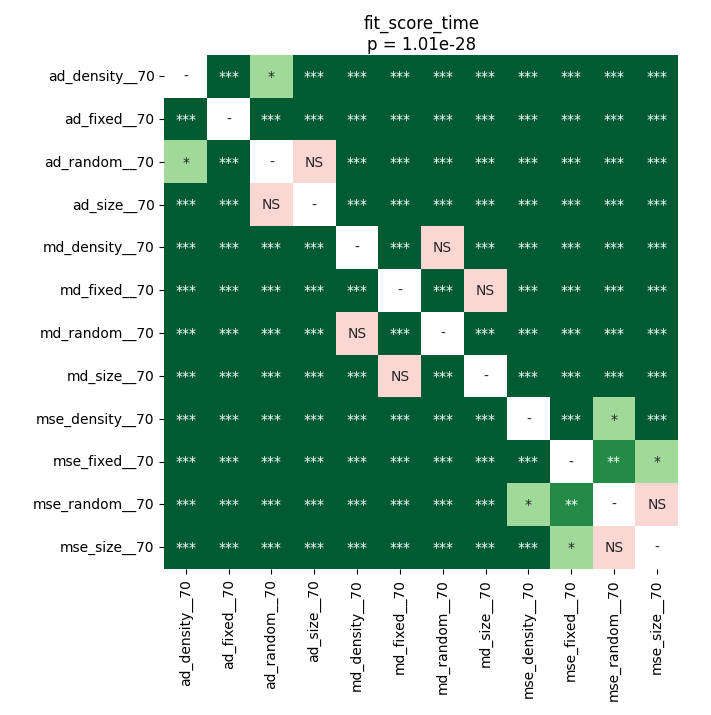

The data file committed next to this chart (first rows):
	ad_density__70	ad_fixed__70	ad_random__70	ad_size__70	md_density__70	md_fixed__70	md_random__70	md_size__70	mse_density__70	mse_fixed__70	mse_random__70	mse_size__70
ad_density__70	1.0	3.800302181603774e-05	0.0144	0.0004862	3.800302181603774e-05	3.800302181603774e-05	3.800302181603774e-05	3.800302181603774e-05	3.800302181603774e-05	3.800302181603774e-05	3.800302181603774e-05	3.800302181603774e-05
ad_fixed__70	3.800302181603774e-05	1.0	3.800302181603774e-05	3.800302181603774e-05	0.0001865	3.800302181603774e-05	0.0004862	3.800302181603774e-05	3.800302181603774e-05	3.800302181603774e-05	3.800302181603774e-05	3.800302181603774e-05
ad_random__70	0.0144	3.800302181603774e-05	1.0	0.8603	3.800302181603774e-05	3.800302181603774e-05	3.800302181603774e-05	3.800302181603774e-05	3.800302181603774e-05	3.800302181603774e-05	3.800302181603774e-05	3.800302181603774e-05
ad_size__70	0.0004862	3.800302181603774e-05	0.8603	1.0	3.800302181603774e-05	3.800302181603774e-05	3.800302181603774e-05	3.800302181603774e-05	3.800302181603774e-05	3.800302181603774e-05	3.800302181603774e-05	3.800302181603774e-05
md_density__70	3.800302181603774e-05	0.0001865	3.800302181603774e-05	3.800302181603774e-05	1.0	3.800302181603774e-05	0.05307	3.800302181603774e-05	3.800302181603774e-05	3.800302181603774e-05	3.800302181603774e-05	3.800302181603774e-05
md_fixed__70	3.800302181603774e-05	3.800302181603774e-05	3.800302181603774e-05	3.800302181603774e-05	3.800302181603774e-05	1.0	3.800302181603774e-05	0.2601	3.800302181603774e-05	3.800302181603774e-05	3.800302181603774e-05	3.800302181603774e-05
md_random__70	3.800302181603774e-05	0.0004862	3.800302181603774e-05	3.800302181603774e-05	0.05307	3.800302181603774e-05	1.0	3.800302181603774e-05	3.800302181603774e-05	3.800302181603774e-05	3.800302181603774e-05	3.800302181603774e-05
md_size__70	3.800302181603774e-05	3.800302181603774e-05	3.800302181603774e-05	3.800302181603774e-05	3.800302181603774e-05	0.2601	3.800302181603774e-05	1.0	3.800302181603774e-05	3.800302181603774e-05	3.800302181603774e-05	3.800302181603774e-05
mse_density__70	3.800302181603774e-05	3.800302181603774e-05	3.800302181603774e-05	3.800302181603774e-05	3.800302181603774e-05	3.800302181603774e-05	3.800302181603774e-05	3.800302181603774e-05	1.0	0.0003597	0.02315	0.0002563
mse_fixed__70	3.800302181603774e-05	3.800302181603774e-05	3.800302181603774e-05	3.800302181603774e-05	3.800302181603774e-05	3.800302181603774e-05	3.800302181603774e-05	3.800302181603774e-05	0.0003597	1.0	0.004677	0.0357
mse_random__70	3.800302181603774e-05	3.800302181603774e-05	3.800302181603774e-05	3.800302181603774e-05	3.800302181603774e-05	3.800302181603774e-05	3.800302181603774e-05	3.800302181603774e-05	0.02315	0.004677	1.0	0.3275
mse_size__70	3.800302181603774e-05	3.800302181603774e-05	3.800302181603774e-05	3.800302181603774e-05	3.800302181603774e-05	3.800302181603774e-05	3.800302181603774e-05	3.800302181603774e-05	0.0002563	0.0357	0.3275	1.0
